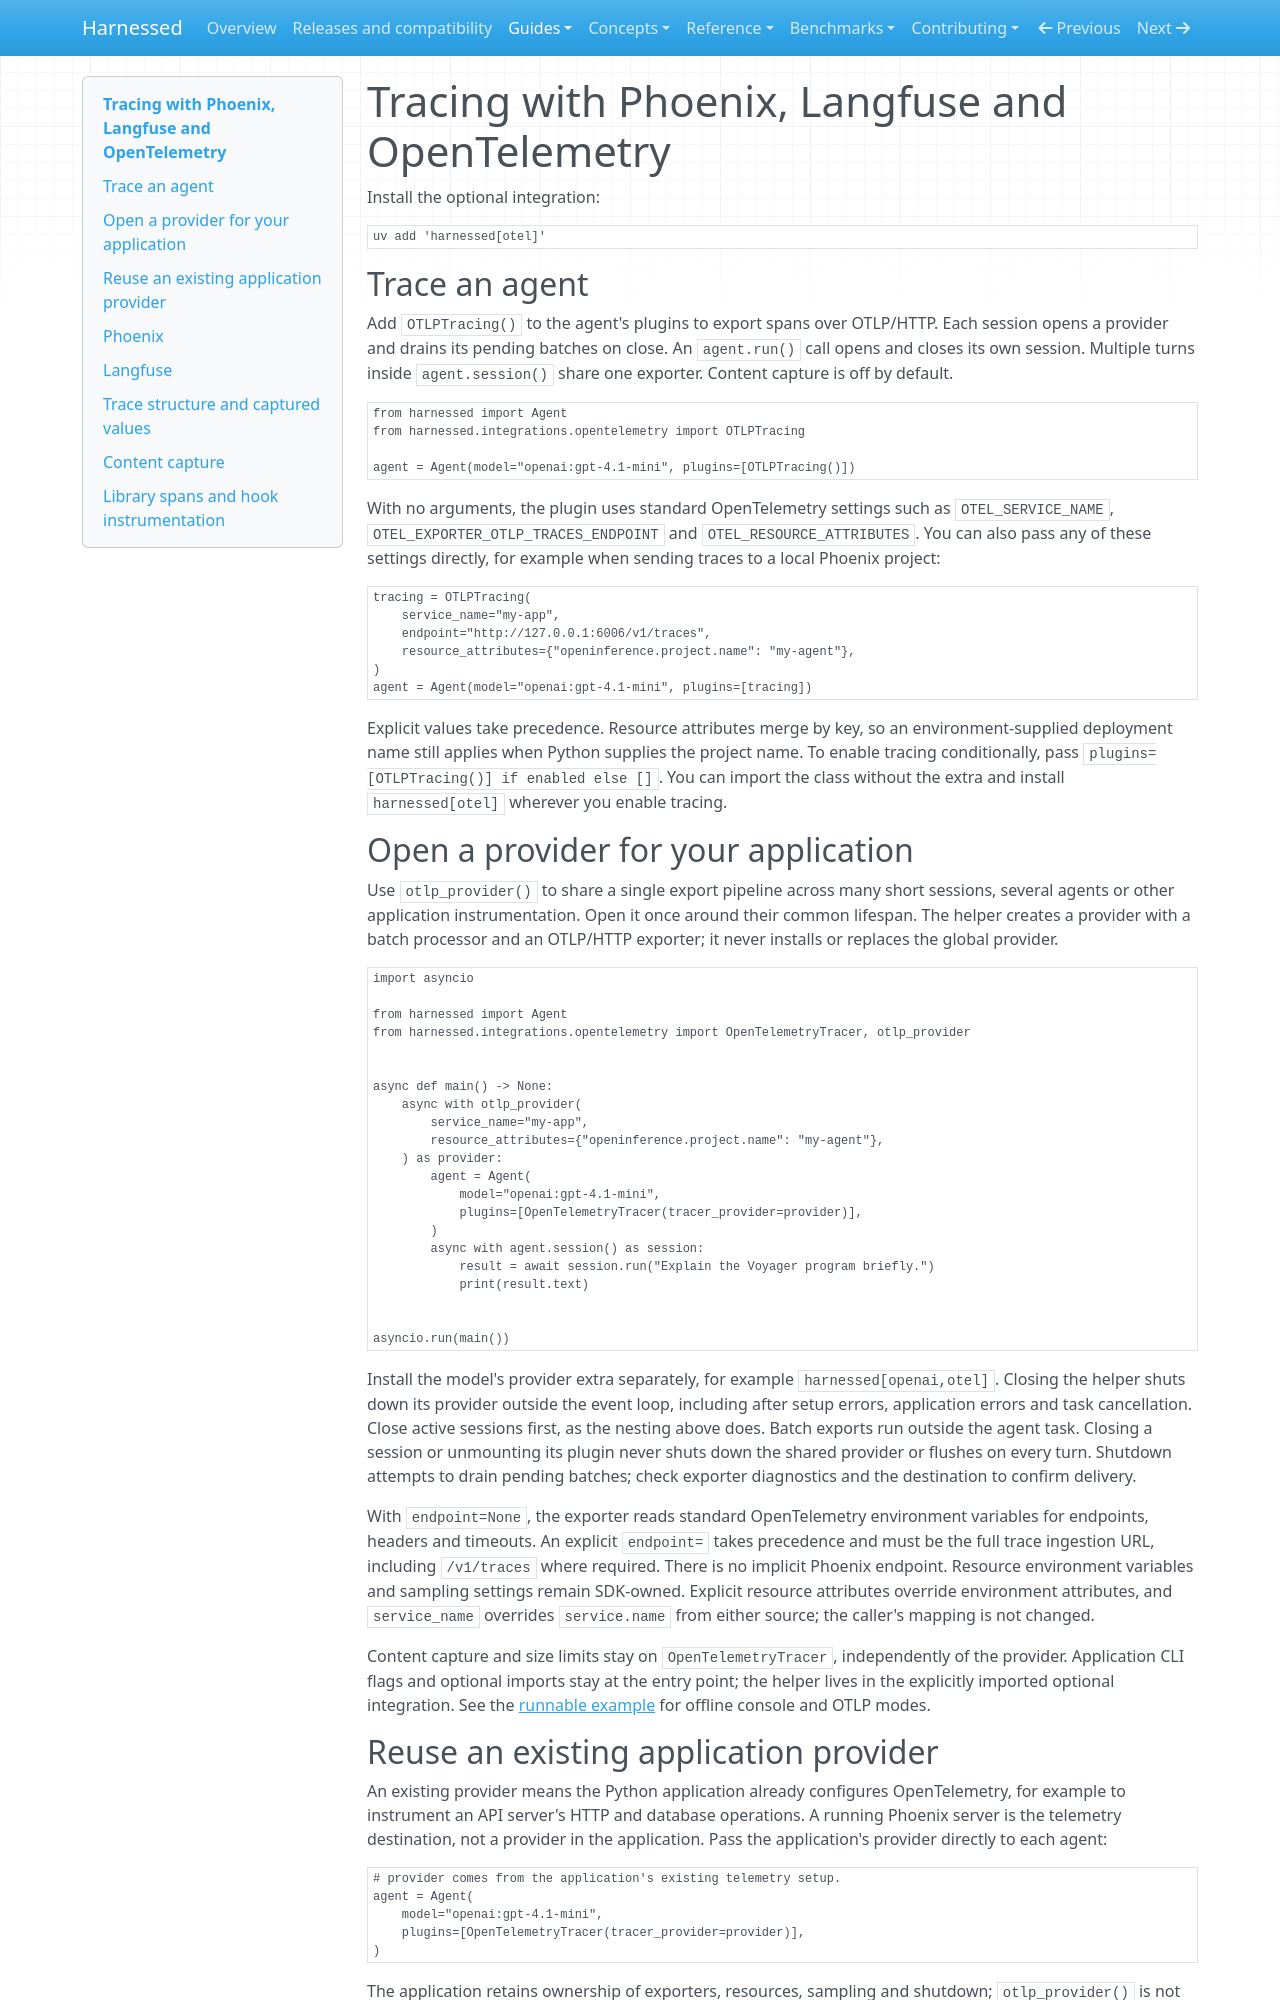

repository: mathisarends/harnessed · page: guides/tracing/index.html · generator: mkdocs

# Tracing with Phoenix, Langfuse and OpenTelemetry

Install the optional integration:

```bash
uv add 'harnessed[otel]'
```

## Trace an agent

Add `OTLPTracing()` to the agent's plugins to export spans over OTLP/HTTP.
Each session opens a provider and drains its pending batches on close.
An `agent.run()` call opens and closes its own session. Multiple turns inside
`agent.session()` share one exporter. Content capture is off by default.

```python
from harnessed import Agent
from harnessed.integrations.opentelemetry import OTLPTracing

agent = Agent(model="openai:gpt-4.1-mini", plugins=[OTLPTracing()])
```

With no arguments, the plugin uses standard OpenTelemetry settings such as
`OTEL_SERVICE_NAME`, `OTEL_EXPORTER_OTLP_TRACES_ENDPOINT` and
`OTEL_RESOURCE_ATTRIBUTES`. You can also pass any of these settings directly,
for example when sending traces to a local Phoenix project:

```python
tracing = OTLPTracing(
    service_name="my-app",
    endpoint="http://127.0.0.1:6006/v1/traces",
    resource_attributes={"openinference.project.name": "my-agent"},
)
agent = Agent(model="openai:gpt-4.1-mini", plugins=[tracing])
```

Explicit values take precedence. Resource attributes merge by key, so an
environment-supplied deployment name still applies when Python supplies the
project name. To enable tracing conditionally, pass
`plugins=[OTLPTracing()] if enabled else []`. You can import the class
without the extra and install `harnessed[otel]` wherever you enable tracing.

## Open a provider for your application

Use `otlp_provider()` to share a single export pipeline across many short
sessions, several agents or other application instrumentation. Open it once
around their common lifespan. The helper creates a provider with a batch processor
and an OTLP/HTTP exporter; it never installs or replaces the global provider.

```python
import asyncio

from harnessed import Agent
from harnessed.integrations.opentelemetry import OpenTelemetryTracer, otlp_provider


async def main() -> None:
    async with otlp_provider(
        service_name="my-app",
        resource_attributes={"openinference.project.name": "my-agent"},
    ) as provider:
        agent = Agent(
            model="openai:gpt-4.1-mini",
            plugins=[OpenTelemetryTracer(tracer_provider=provider)],
        )
        async with agent.session() as session:
            result = await session.run("Explain the Voyager program briefly.")
            print(result.text)


asyncio.run(main())
```

Install the model's provider extra separately, for example `harnessed[openai,otel]`.
Closing the helper shuts down its provider outside the event loop, including
after setup errors, application errors and task cancellation. Close active
sessions first, as the nesting above does. Batch exports run outside the agent
task. Closing a session or unmounting its plugin never shuts down the shared
provider or flushes on every turn. Shutdown attempts to drain pending batches;
check exporter diagnostics and the destination to confirm delivery.

With `endpoint=None`, the exporter reads standard OpenTelemetry environment
variables for endpoints, headers and timeouts. An explicit `endpoint=` takes
precedence and must be the full trace ingestion URL, including `/v1/traces` where
required. There is no implicit Phoenix endpoint. Resource environment variables
and sampling settings remain SDK-owned. Explicit resource attributes override
environment attributes, and `service_name` overrides `service.name` from either
source; the caller's mapping is not changed.

Content capture and size limits stay on `OpenTelemetryTracer`, independently of
the provider. Application CLI flags and optional imports stay at the entry point;
the helper lives in the explicitly imported optional integration. See the
[runnable example](examples.md#tracing) for offline console and OTLP modes.

## Reuse an existing application provider

An existing provider means the Python application already configures OpenTelemetry,
for example to instrument an API server's HTTP and database operations. A running
Phoenix server is the telemetry destination, not a provider in the application.
Pass the application's provider directly to each agent:

```python
# provider comes from the application's existing telemetry setup.
agent = Agent(
    model="openai:gpt-4.1-mini",
    plugins=[OpenTelemetryTracer(tracer_provider=provider)],
)
```

The application retains ownership of exporters, resources, sampling and shutdown;
`otlp_provider()` is not needed in this case. Its lifespan cleanup can run
`await asyncio.to_thread(provider.shutdown)` after all active work has closed.
Alternatively, omit `tracer_provider` to use OpenTelemetry's global provider. The
plugin never replaces or shuts down that provider. Without SDK/exporter setup,
OpenTelemetry's normal no-op behavior remains in place; exporter environment
variables alone do not create a pipeline.

For custom spans, use the same provider's public OTel API:

```python
application_tracer = provider.get_tracer("my-app")
with application_tracer.start_as_current_span("application.request"):
    result = await agent.run("Explain the Voyager program briefly.")
```

Custom spans opened inside an agent tool inherit that tool's context as well.
Operations outside an active context, such as browser startup or independent
background events, need their own explicit parent context to join an agent trace.
